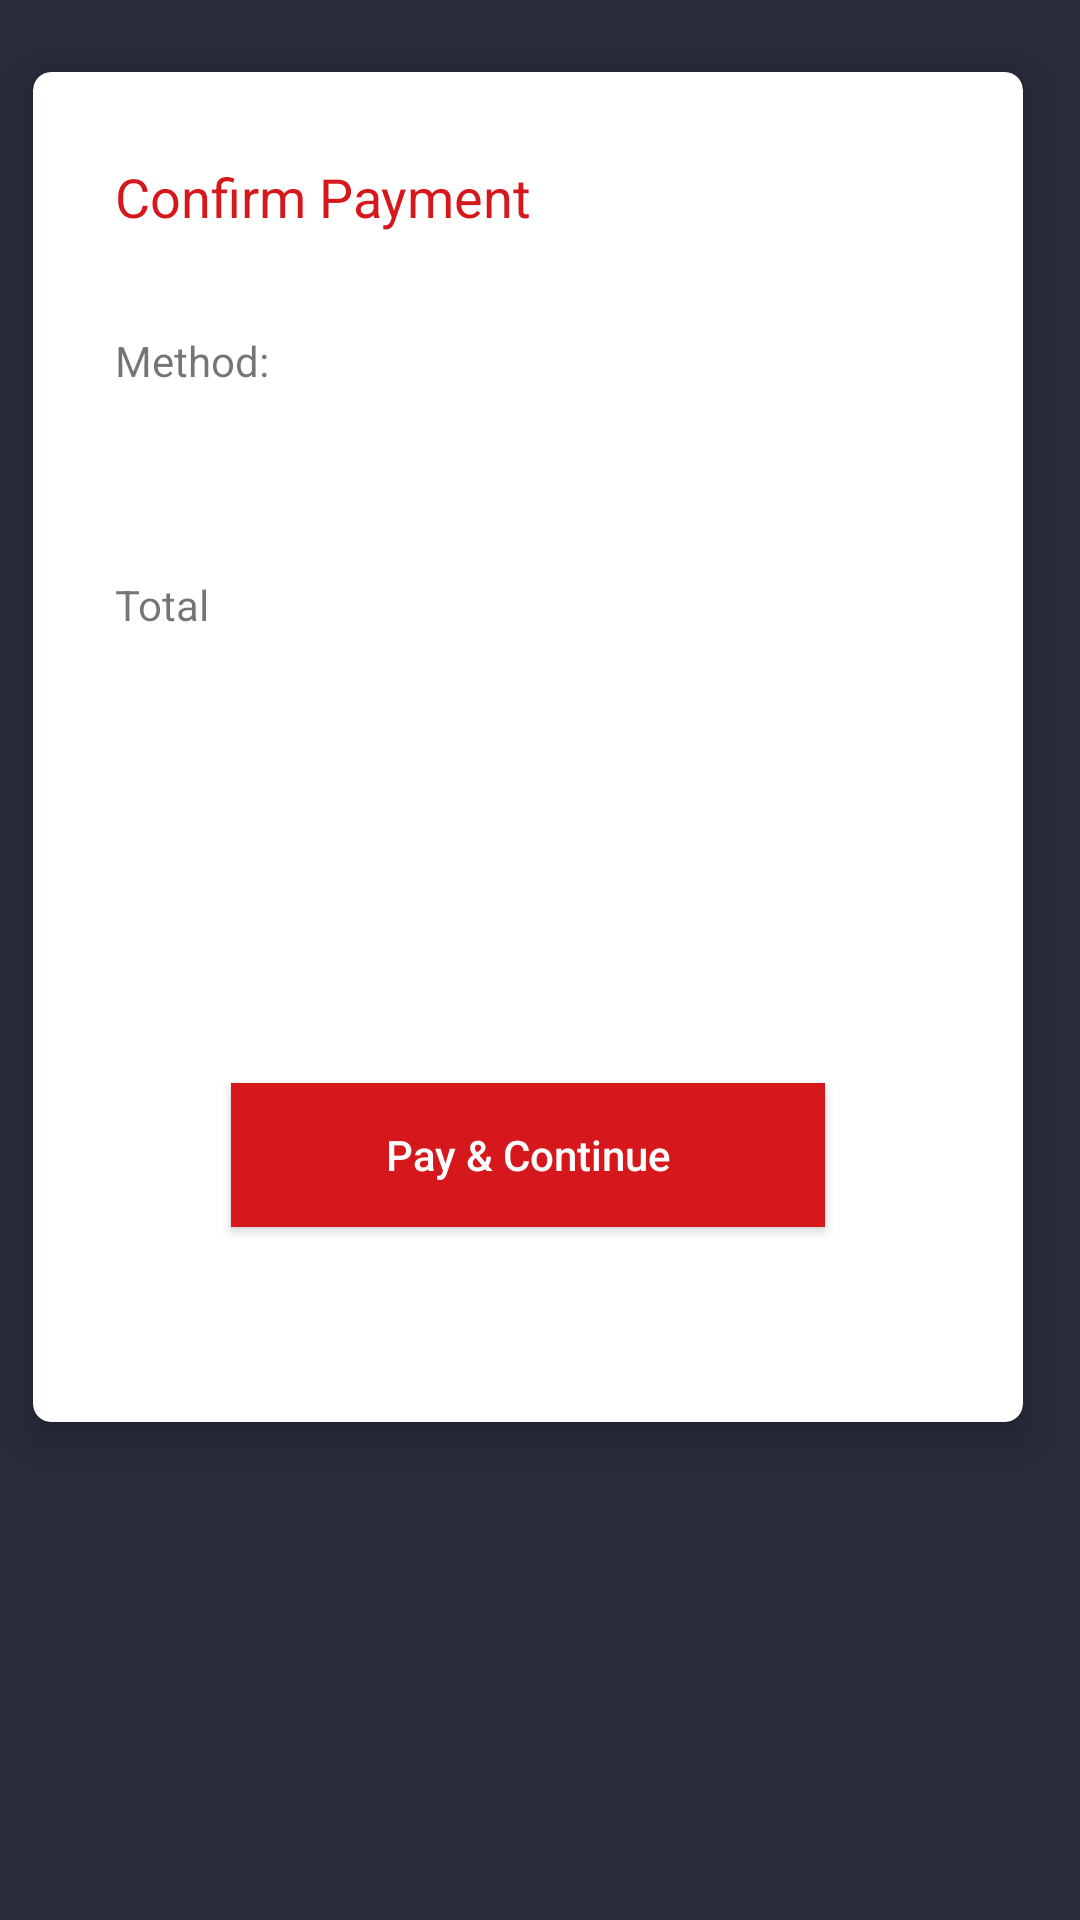

Write the Android layout XML for this screen, with the resource values it uses.
<!-- AndroidManifest.xml: application theme AppTheme -->
<!-- res/layout/paymentconfirm.xml -->
<?xml version="1.0" encoding="utf-8"?>
<androidx.constraintlayout.widget.ConstraintLayout xmlns:android="http://schemas.android.com/apk/res/android"
    xmlns:tools="http://schemas.android.com/tools"
    android:layout_width="match_parent"
    android:layout_height="match_parent"
    xmlns:app="http://schemas.android.com/apk/res-auto"
    android:background="@color/backgroundo">

    <androidx.cardview.widget.CardView
        android:id="@+id/paymentcard2"
        android:layout_width="330dp"
        android:layout_height="450dp"
        android:layout_marginTop="24dp"
        android:layout_marginEnd="8dp"
        android:layout_marginBottom="8dp"
        app:cardCornerRadius="6dp"
        app:cardElevation="8dp"
        app:layout_constraintBottom_toBottomOf="parent"
        app:layout_constraintEnd_toEndOf="parent"
        app:layout_constraintStart_toStartOf="parent"
        app:layout_constraintTop_toTopOf="parent"
        app:layout_constraintVertical_bias="0.0">

        <androidx.constraintlayout.widget.ConstraintLayout
            android:layout_width="match_parent"
            android:layout_height="match_parent">


            <TextView
                android:id="@+id/textView41"
                android:layout_width="wrap_content"
                android:layout_height="wrap_content"
                android:layout_marginStart="8dp"
                android:layout_marginEnd="8dp"
                android:layout_marginBottom="8dp"
                android:text="Confirm Payment"
                android:textColor="#D6171C"
                android:textSize="18dp"

                app:layout_constraintBottom_toBottomOf="parent"
                app:layout_constraintEnd_toEndOf="parent"
                app:layout_constraintHorizontal_bias="0.11"
                app:layout_constraintStart_toStartOf="parent"
                app:layout_constraintTop_toTopOf="parent"
                app:layout_constraintVertical_bias="0.06999999" />

            <TextView
                android:id="@+id/textView42"
                android:layout_width="wrap_content"
                android:layout_height="wrap_content"
                android:text="Method:"
                app:layout_constraintBottom_toTopOf="@+id/paymentmetod"
                app:layout_constraintEnd_toEndOf="@+id/paymentmetod"
                app:layout_constraintHorizontal_bias="0.0"
                app:layout_constraintStart_toStartOf="@+id/paymentmetod"
                app:layout_constraintTop_toBottomOf="@+id/textView41"
                app:layout_constraintVertical_bias="1.0" />

            <EditText
                android:id="@+id/paymentmetod"
                android:layout_width="wrap_content"
                android:layout_height="wrap_content"
                android:layout_marginTop="8dp"
                android:layout_marginEnd="8dp"
                android:layout_marginBottom="8dp"
                android:backgroundTint="@android:color/white"
                android:ems="10"
                android:enabled="false"
                android:inputType="textPersonName"
                android:textColor="@android:color/black"
                app:layout_constraintBottom_toBottomOf="parent"
                app:layout_constraintEnd_toEndOf="parent"
                app:layout_constraintHorizontal_bias="0.0"
                app:layout_constraintStart_toStartOf="@+id/textView41"
                app:layout_constraintTop_toBottomOf="@+id/textView41"
                app:layout_constraintVertical_bias="0.13" />

            <TextView
                android:id="@+id/textView43"
                android:layout_width="wrap_content"
                android:layout_height="wrap_content"
                android:layout_marginTop="8dp"
                android:text="Total"
                app:layout_constraintBottom_toTopOf="@+id/paymenttotal"
                app:layout_constraintEnd_toEndOf="@+id/paymenttotal"
                app:layout_constraintHorizontal_bias="0.0"
                app:layout_constraintStart_toStartOf="@+id/paymenttotal"
                app:layout_constraintTop_toBottomOf="@+id/paymentmetod"
                app:layout_constraintVertical_bias="1.0" />

            <EditText
                android:id="@+id/paymenttotal"
                android:layout_width="wrap_content"
                android:layout_height="wrap_content"
                android:layout_marginTop="8dp"
                android:layout_marginEnd="8dp"
                android:layout_marginBottom="8dp"
                android:backgroundTint="@android:color/white"
                android:ems="10"
                android:enabled="false"
                android:inputType="textPersonName"
                android:textColor="@android:color/black"
                app:layout_constraintBottom_toBottomOf="parent"
                app:layout_constraintEnd_toEndOf="parent"
                app:layout_constraintHorizontal_bias="0.0"
                app:layout_constraintStart_toStartOf="@+id/paymentmetod"
                app:layout_constraintTop_toBottomOf="@+id/paymentmetod"
                app:layout_constraintVertical_bias="0.13" />

            <Button
                android:id="@+id/paymentcont"
                android:layout_width="0dp"
                android:layout_height="48dp"
                android:layout_marginStart="8dp"
                android:layout_marginTop="8dp"
                android:layout_marginEnd="8dp"
                android:layout_marginBottom="8dp"
                android:background="#D6171C"
                android:text="Pay &amp; Continue"
                android:textAllCaps="false"
                android:textColor="@android:color/white"
                app:layout_constraintBottom_toBottomOf="parent"
                app:layout_constraintEnd_toEndOf="parent"
                app:layout_constraintStart_toStartOf="parent"
                app:layout_constraintTop_toBottomOf="@+id/paymenttotal"
                app:layout_constraintVertical_bias="0.638"
                app:layout_constraintWidth_percent="0.6" />
        </androidx.constraintlayout.widget.ConstraintLayout>

    </androidx.cardview.widget.CardView>

</androidx.constraintlayout.widget.ConstraintLayout>
<!-- resources referenced by this layout -->
<resources>
  <color name="backgroundo">#282b3a</color>
  <style name="AppTheme" parent="Theme.AppCompat.Light.DarkActionBar">
          
          <item name="colorPrimary">@color/colorPrimary</item>
          <item name="colorPrimaryDark">@color/colorPrimaryDark</item>
          <item name="colorAccent">@color/colorAccent</item>
      </style>
  <color name="colorPrimary">#fe3b3d</color>
  <color name="colorPrimaryDark">#282b3a</color>
  <color name="colorAccent">#2EB62C</color>
</resources>
